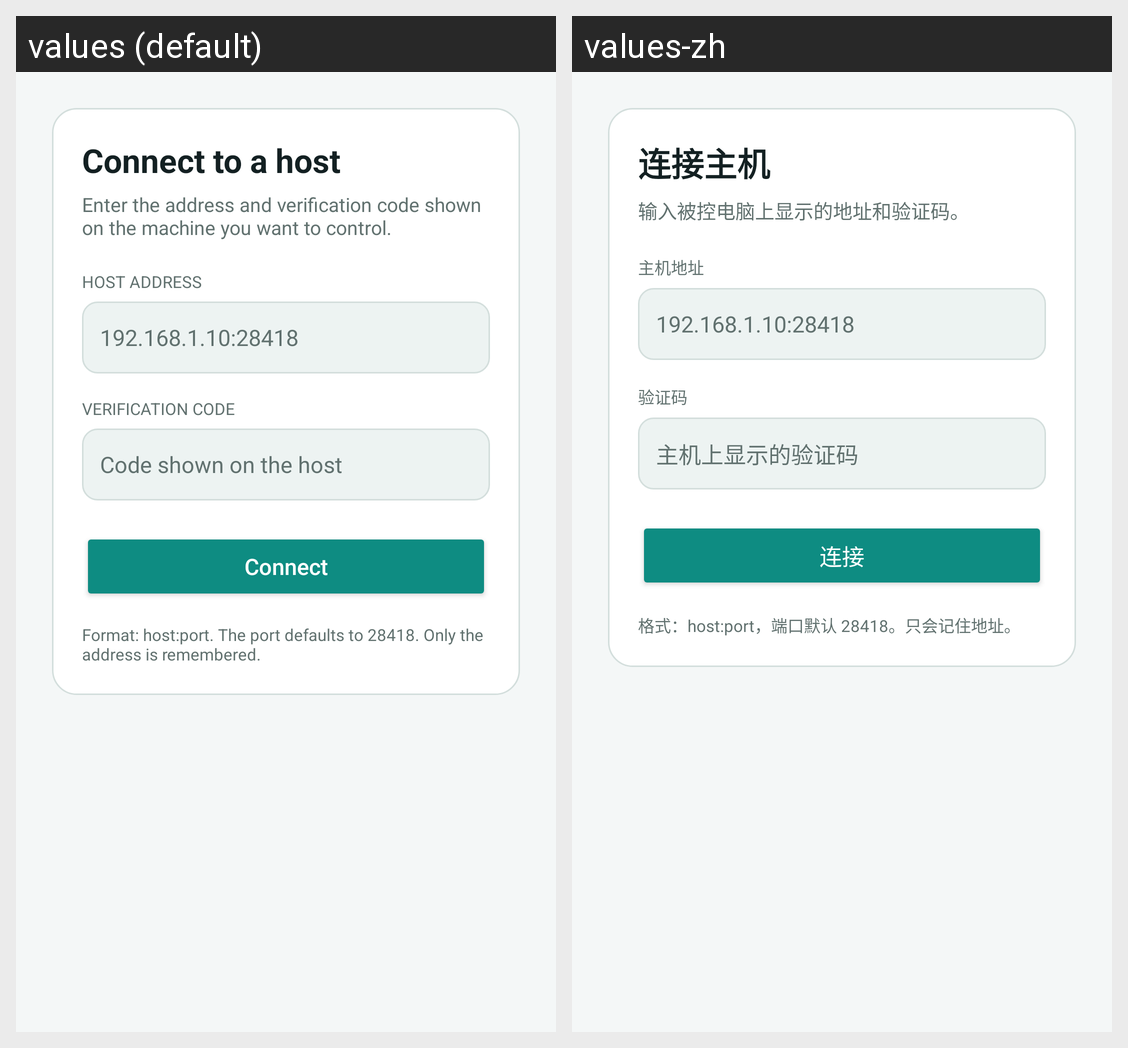

Here is an Android app screen in its default locale and in the app's own translations. Write out the translated-string differences for the strings that appear on this screen.
Android screen res/layout/activity_host_setup.xml rendered under 2 locales, left to right: values (default), values-zh. Device: Nexus 5 (rendered at 1080×1920; each locale shown at half size, 540×960, under a caption strip naming it); theme Theme.MoLink.
Strings drawn on this screen, with the default value and each locale's value (text and hints the layout hard-codes, and strings that could not be matched under every locale, appear in the picture but are not listed):

setup_title
  values: Connect to a host
  values-zh: 连接主机

setup_subtitle
  values: Enter the address and verification code shown on the machine you want to control.
  values-zh: 输入被控电脑上显示的地址和验证码。

setup_address
  values: Host address
  values-zh: 主机地址

setup_address_hint
  values: 192.168.1.10:28418
  values-zh: 192.168.1.10:28418

setup_code
  values: Verification code
  values-zh: 验证码

setup_code_hint
  values: Code shown on the host
  values-zh: 主机上显示的验证码

setup_connect
  values: Connect
  values-zh: 连接

setup_note
  values: Format: host:port. The port defaults to 28418. Only the address is remembered.
  values-zh: 格式：host:port，端口默认 28418。只会记住地址。
